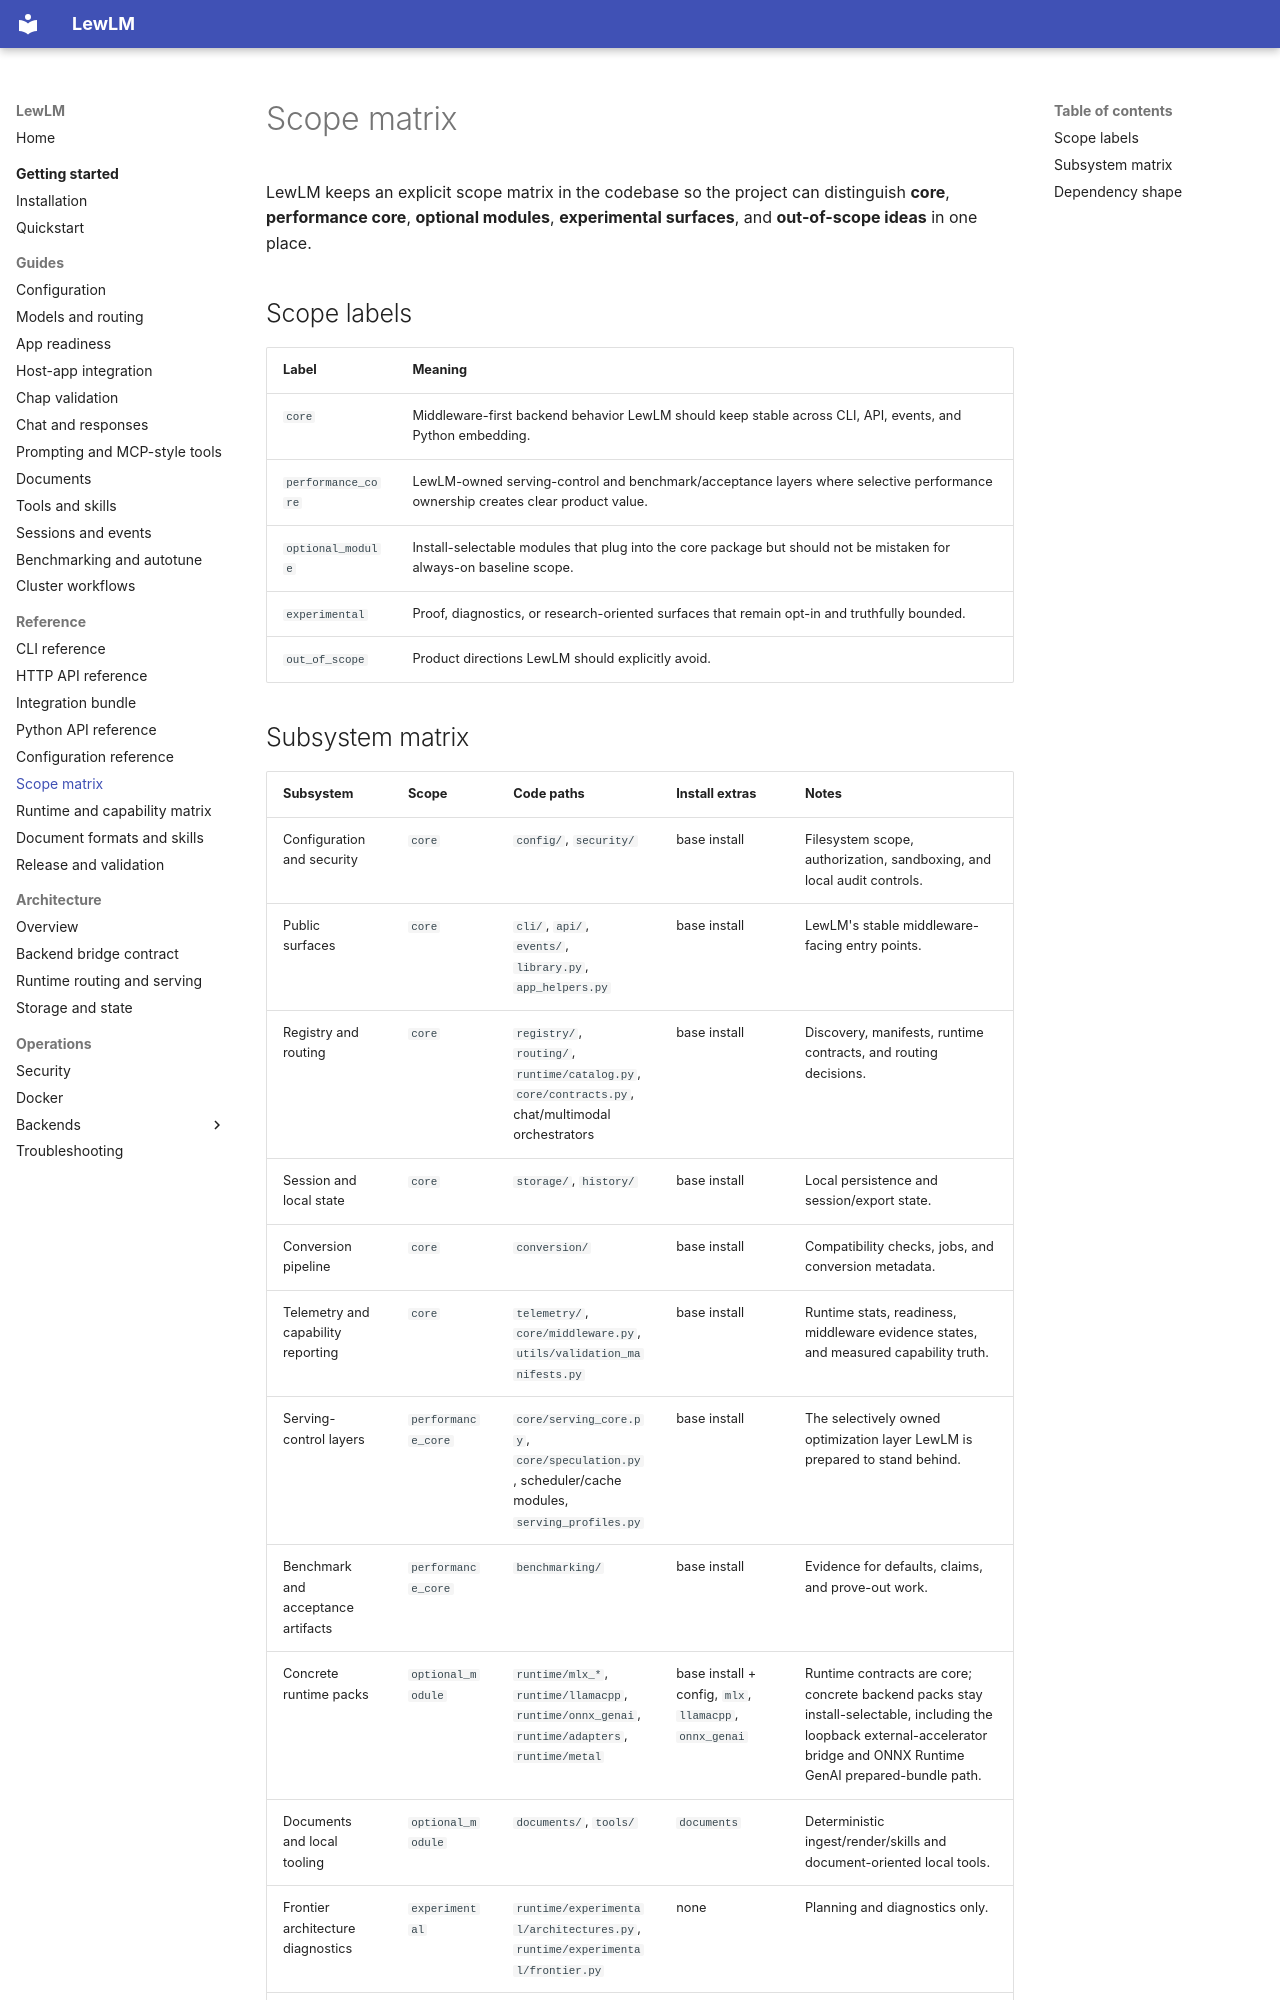

repository: lew-cx/LewLM · page: reference/scope-matrix/index.html · generator: mkdocs

# Scope matrix

LewLM keeps an explicit scope matrix in the codebase so the project can distinguish **core**, **performance core**, **optional modules**, **experimental surfaces**, and **out-of-scope ideas** in one place.

## Scope labels

| Label | Meaning |
| --- | --- |
| `core` | Middleware-first backend behavior LewLM should keep stable across CLI, API, events, and Python embedding. |
| `performance_core` | LewLM-owned serving-control and benchmark/acceptance layers where selective performance ownership creates clear product value. |
| `optional_module` | Install-selectable modules that plug into the core package but should not be mistaken for always-on baseline scope. |
| `experimental` | Proof, diagnostics, or research-oriented surfaces that remain opt-in and truthfully bounded. |
| `out_of_scope` | Product directions LewLM should explicitly avoid. |
